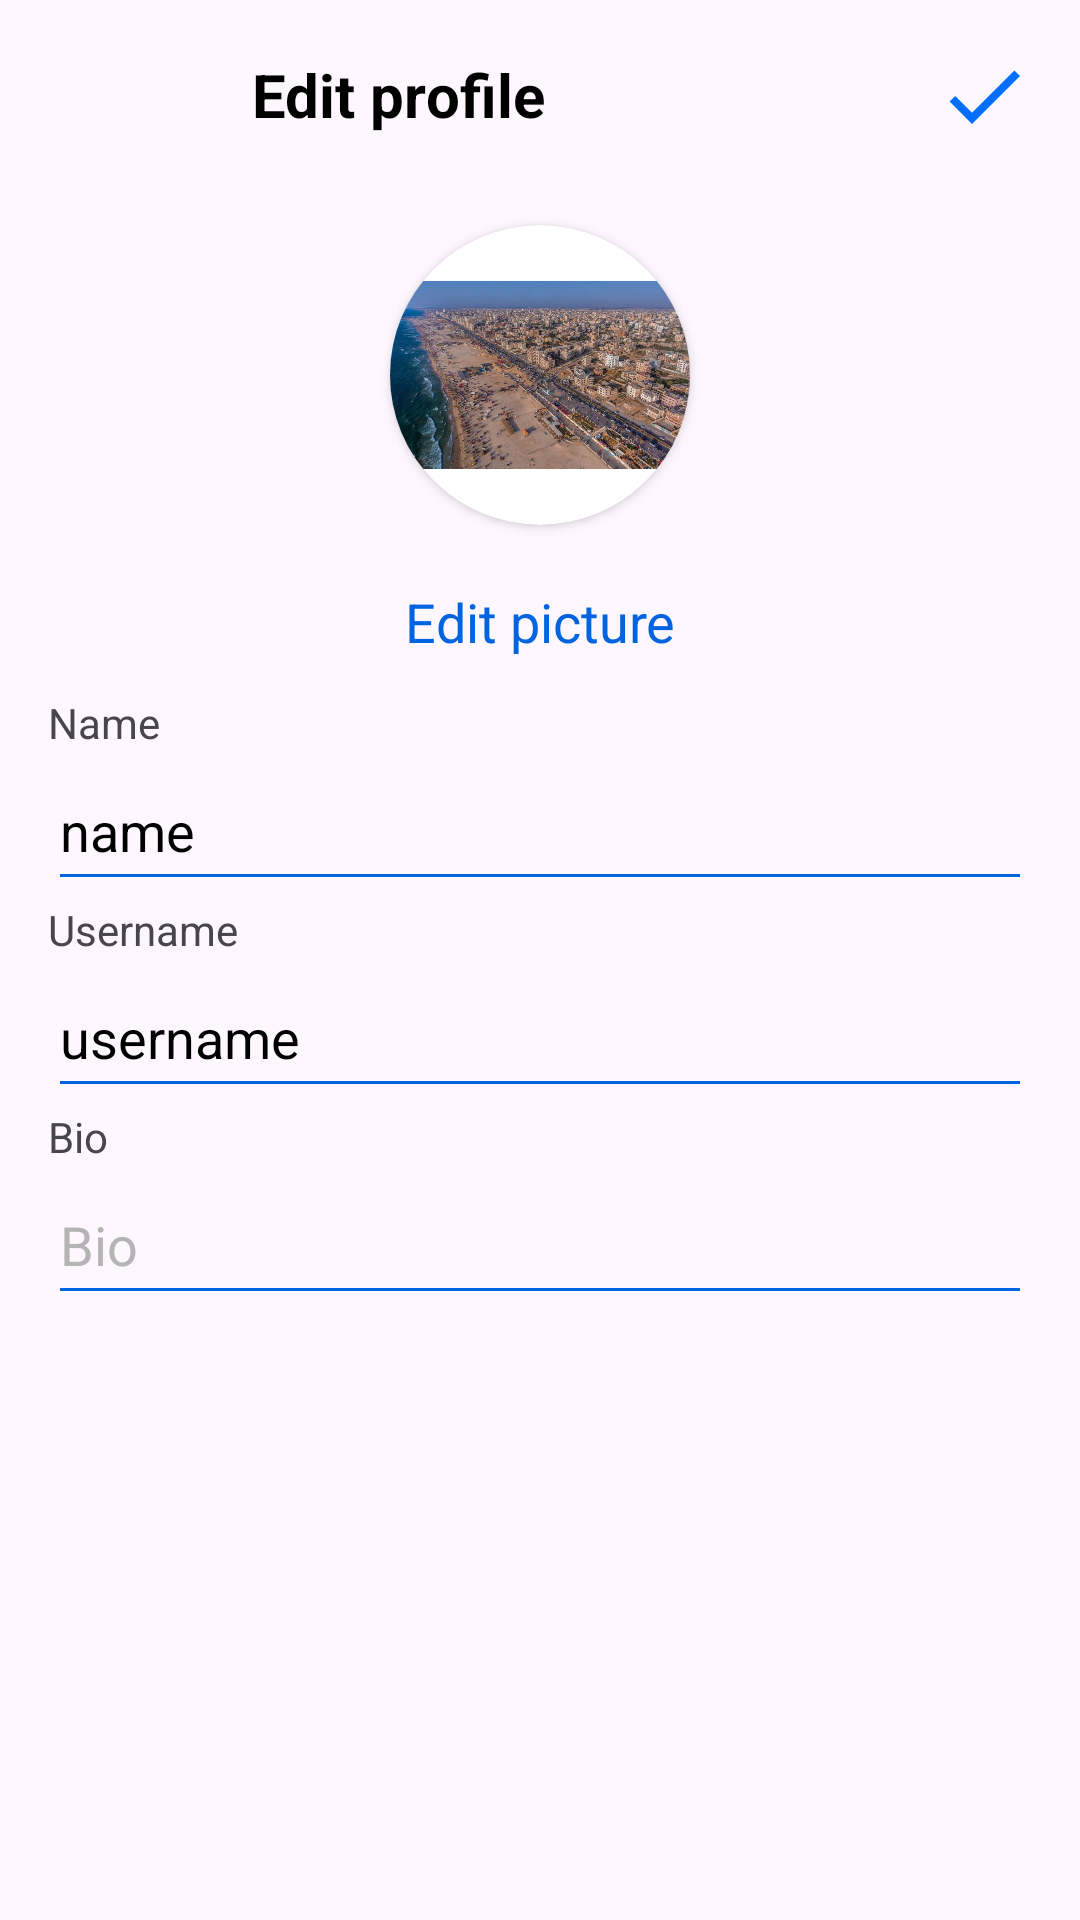

Reconstruct the res/layout file that produces this screen, plus the resources it refers to.
<!-- AndroidManifest.xml: activity theme Base.Theme.Roagram2 -->
<!-- res/layout/activity_edit_profile.xml -->
<?xml version="1.0" encoding="utf-8"?>
<androidx.constraintlayout.widget.ConstraintLayout xmlns:android="http://schemas.android.com/apk/res/android"
    xmlns:app="http://schemas.android.com/apk/res-auto"
    xmlns:tools="http://schemas.android.com/tools"
    android:layout_width="match_parent"
    android:layout_height="match_parent"
    tools:context=".EditProfileActivity">


      <ImageView
          android:id="@+id/imageView14"
          android:layout_width="32dp"
          android:layout_height="32dp"
          android:layout_marginStart="16dp"
          android:layout_marginTop="16dp"
          android:src="@drawable/baseline_close_24"
          app:layout_constraintStart_toStartOf="parent"
          app:layout_constraintTop_toTopOf="parent" />

      <TextView
          android:id="@+id/textView8"
          android:layout_width="wrap_content"
          android:layout_height="wrap_content"
          android:layout_marginStart="36dp"
          android:layout_marginTop="18dp"
          android:text="Edit profile"
          android:textColor="@color/black"
          android:textSize="20sp"
          android:textStyle="bold"
          app:layout_constraintStart_toEndOf="@+id/imageView14"
          app:layout_constraintTop_toTopOf="parent" />

      <androidx.cardview.widget.CardView
          android:id="@+id/cardView5"
          android:layout_width="100dp"
          android:layout_height="100dp"
          android:layout_marginTop="30dp"
          app:cardCornerRadius="50dp"
          app:layout_constraintEnd_toEndOf="parent"
          app:layout_constraintStart_toStartOf="parent"
          app:layout_constraintTop_toBottomOf="@+id/textView8">

            <ImageView
                android:id="@+id/image_user"
                android:layout_width="match_parent"
                android:layout_height="match_parent"
                android:src="@drawable/gaza" />

      </androidx.cardview.widget.CardView>

      <ImageView
          android:id="@+id/image_done"
          android:layout_width="32dp"
          android:layout_height="32dp"
          android:layout_marginTop="16dp"
          android:visibility="visible"
          android:layout_marginEnd="16dp"
          android:src="@drawable/baseline_done_24"
          app:layout_constraintEnd_toEndOf="parent"
          app:layout_constraintTop_toTopOf="parent" />
      <ImageView
          android:id="@+id/image_close"
          android:layout_width="32dp"
          android:layout_height="32dp"
          android:layout_marginTop="16dp"
          android:visibility="gone"
          android:layout_marginEnd="16dp"
          android:src="@drawable/baseline_close_24red"
          app:layout_constraintEnd_toEndOf="parent"
          app:layout_constraintTop_toTopOf="parent" />
      <TextView
          android:id="@+id/textView9"
          android:layout_width="wrap_content"
          android:layout_height="wrap_content"
          android:layout_marginTop="20dp"
          android:text="Edit picture"
          android:textColor="@color/blue"
          android:textSize="18sp"
          app:layout_constraintEnd_toEndOf="@+id/cardView5"
          app:layout_constraintStart_toStartOf="@+id/cardView5"
          app:layout_constraintTop_toBottomOf="@+id/cardView5" />


      <TextView
          android:id="@+id/tv_name"
          android:layout_width="wrap_content"
          android:layout_height="wrap_content"
          android:layout_marginStart="16dp"
          android:layout_marginTop="12dp"
          android:text="Name"
          app:layout_constraintStart_toStartOf="parent"
          app:layout_constraintTop_toBottomOf="@+id/textView9" />

      <AutoCompleteTextView
          android:id="@+id/ed_name"
          android:layout_width="0dp"
          android:layout_height="50dp"
          android:layout_marginHorizontal="16dp"
          android:backgroundTint="@color/blue"
          android:completionHint="message"
          android:completionThreshold="1"
          android:inputType="text"
          android:text="name"
          android:textColor="@color/black"
          android:textColorHint="@color/gray3"
          app:layout_constraintEnd_toEndOf="parent"
          app:layout_constraintStart_toStartOf="parent"
          app:layout_constraintTop_toBottomOf="@+id/tv_name" />


      <TextView
          android:id="@+id/tv_bio"
          android:layout_width="wrap_content"
          android:layout_height="wrap_content"
          android:layout_marginStart="16dp"
          android:text="Bio"
          app:layout_constraintStart_toStartOf="parent"
          app:layout_constraintTop_toBottomOf="@+id/ed_username" />

      <TextView
          android:id="@+id/tv_username"
          android:layout_width="wrap_content"
          android:layout_height="wrap_content"
          android:layout_marginStart="16dp"
          android:text="Username"
          app:layout_constraintStart_toStartOf="parent"
          app:layout_constraintTop_toBottomOf="@+id/ed_name" />

      <AutoCompleteTextView
          android:id="@+id/ed_username"
          android:layout_width="0dp"
          android:layout_height="50dp"
          android:layout_marginHorizontal="16dp"
          android:backgroundTint="@color/blue"
          android:completionHint="message"
          android:completionThreshold="1"
          android:inputType="text"
          android:text="username"
          android:textColor="@color/black"
          android:textColorHint="@color/gray3"
          android:theme="@style/Base.Theme.Roagram2"
          app:layout_constraintEnd_toEndOf="parent"
          app:layout_constraintStart_toStartOf="parent"
          app:layout_constraintTop_toBottomOf="@+id/tv_username" />

      <ProgressBar
          android:id="@+id/progressBar"
          style="?android:attr/progressBarStyle"
          android:layout_width="32dp"
          android:layout_height="32dp"
          android:layout_marginTop="16dp"
          android:visibility="gone"
          android:layout_marginEnd="16dp"
          android:theme="@style/Base.Theme.Roagram3"
          app:layout_constraintEnd_toEndOf="parent"
          app:layout_constraintTop_toTopOf="parent" />

      <AutoCompleteTextView
          android:id="@+id/ed_bio"
          android:layout_width="0dp"
          android:layout_height="50dp"
          android:layout_marginHorizontal="16dp"
          android:backgroundTint="@color/blue"
          android:completionHint="message"
          android:completionThreshold="1"
          android:hint="Bio"
          android:inputType="textMultiLine"
          android:textColor="@color/black"
          android:textColorHint="@color/gray3"
          app:layout_constraintEnd_toEndOf="parent"
          app:layout_constraintStart_toStartOf="parent"
          app:layout_constraintTop_toBottomOf="@+id/tv_bio" />




</androidx.constraintlayout.widget.ConstraintLayout>
<!-- resources referenced by this layout -->
<resources>
  <color name="black">#FF000000</color>
  <color name="blue">#0064e0</color>
  <color name="gray3">#b4b4b4</color>
  <!-- drawable baseline_done_24 (drawable) -->
  <vector android:height="24dp" android:tint="#006FFF"
      android:viewportHeight="24" android:viewportWidth="24"
      android:width="24dp" xmlns:android="http://schemas.android.com/apk/res/android">
      <path android:fillColor="@android:color/white" android:pathData="M9,16.2L4.8,12l-1.4,1.4L9,19 21,7l-1.4,-1.4L9,16.2z"/>
  </vector>
  <!-- drawable gaza: png bitmap (drawable, 1020421 bytes) -->
  <style name="Base.Theme.Roagram2" parent="Theme.Material3.Light.NoActionBar">
          
          <item name="colorPrimary">@color/blue</item>
          <item name="colorOnPrimary">@color/blue</item>
  
          <item name="android:statusBarColor">#E8E8E8</item>
  
      </style>
  <style name="Base.Theme.Roagram3" parent="Theme.MaterialComponents.DayNight.NoActionBar">
          
          <item name="colorPrimary">@color/black</item>
          <item name="colorPrimaryVariant">@color/gray</item>
          <item name="colorOnPrimary">@color/blue2</item>
          
          <item name="colorSecondary">@color/blue</item>
          <item name="colorSecondaryVariant">@color/blue</item>
          <item name="colorOnSecondary">@color/black</item>
          
          <item name="android:statusBarColor">?attr/colorPrimaryVariant</item>
          
      </style>
  <color name="gray">#BABABA</color>
  <color name="blue2">#3C77AE</color>
</resources>
